Dataset: ecg_images (GitHub, SiddhiDeshmukh310/CardioScan). Classes: abnormal, normal.

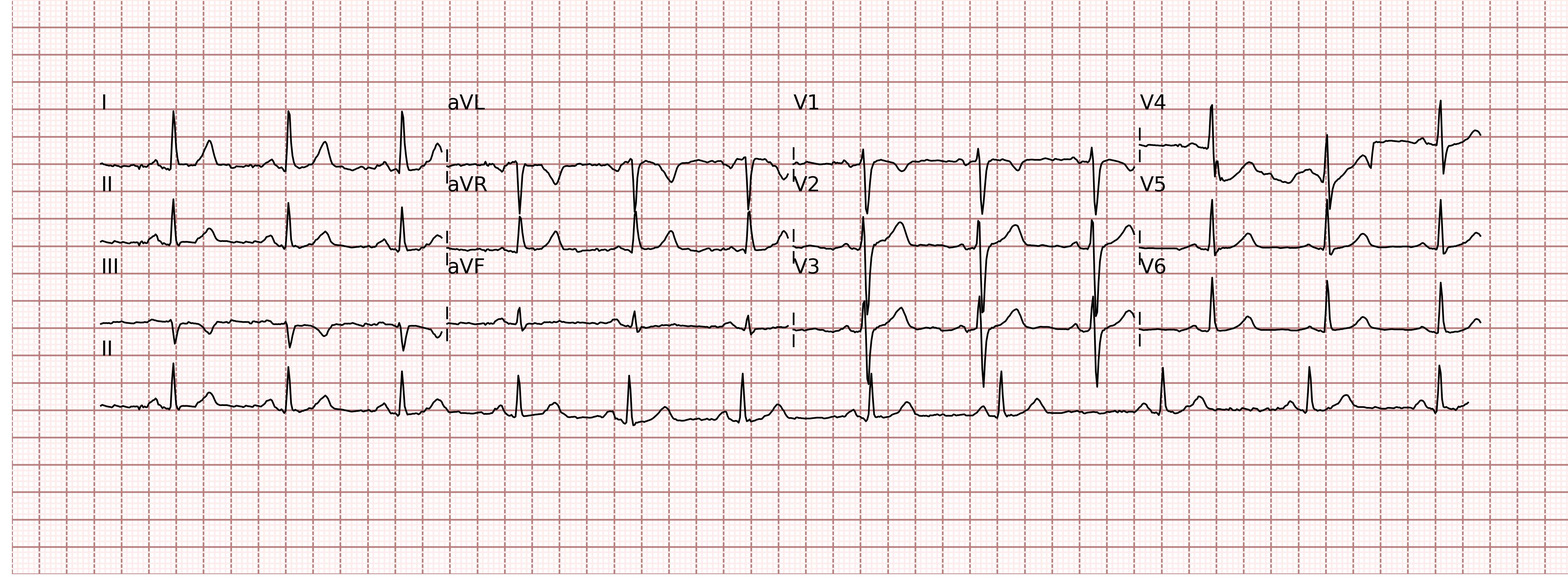
Label: normal

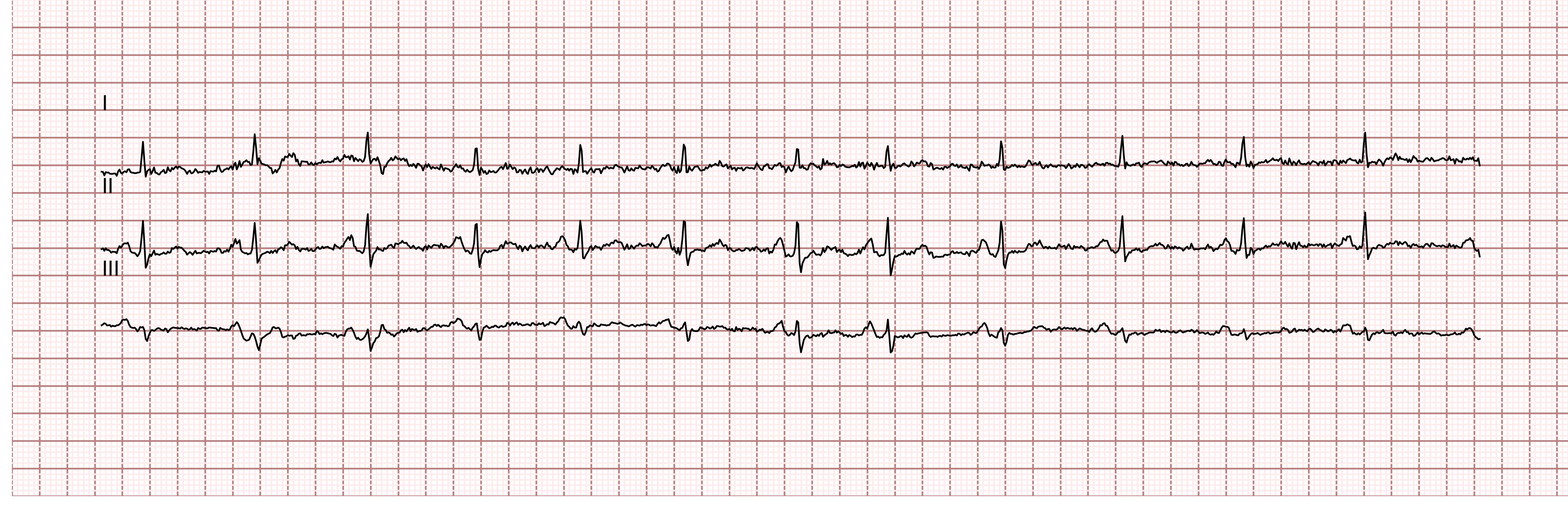
Label: normal

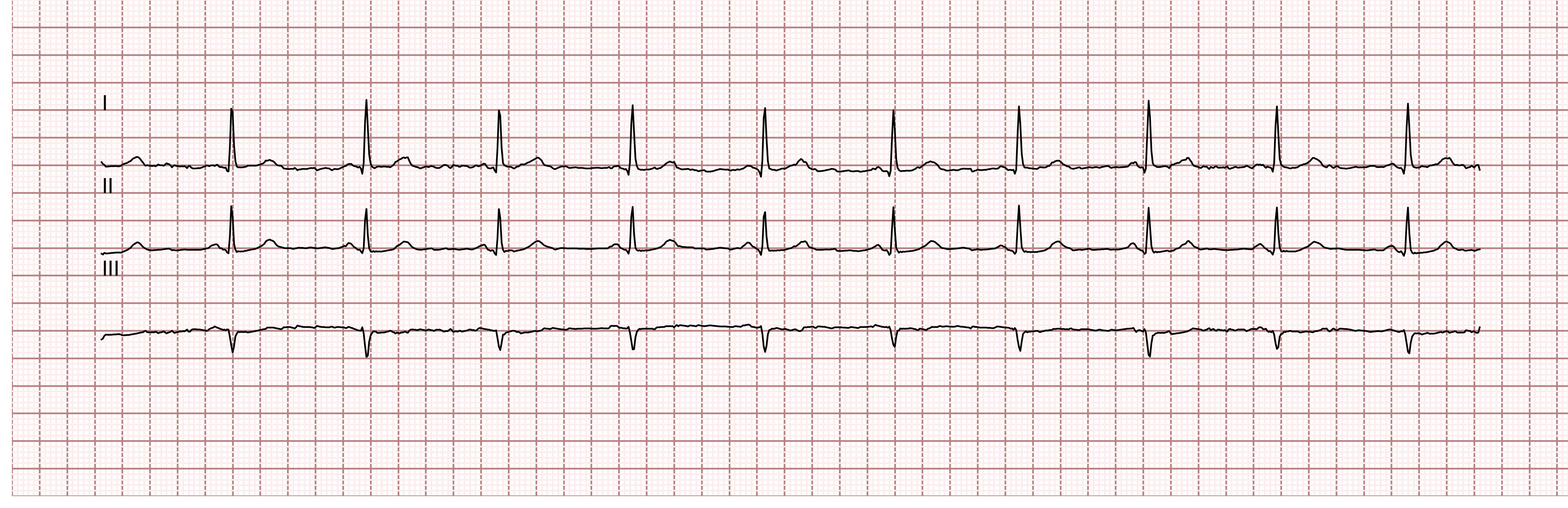
Label: normal

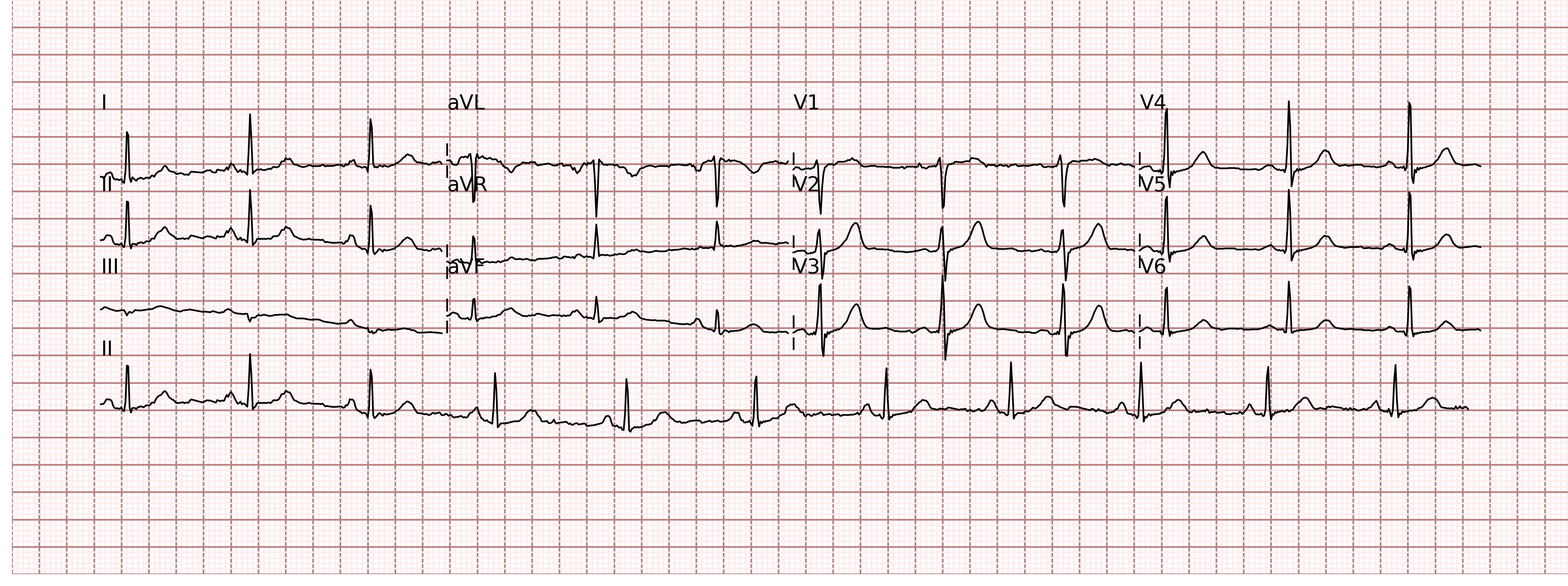
Label: abnormal

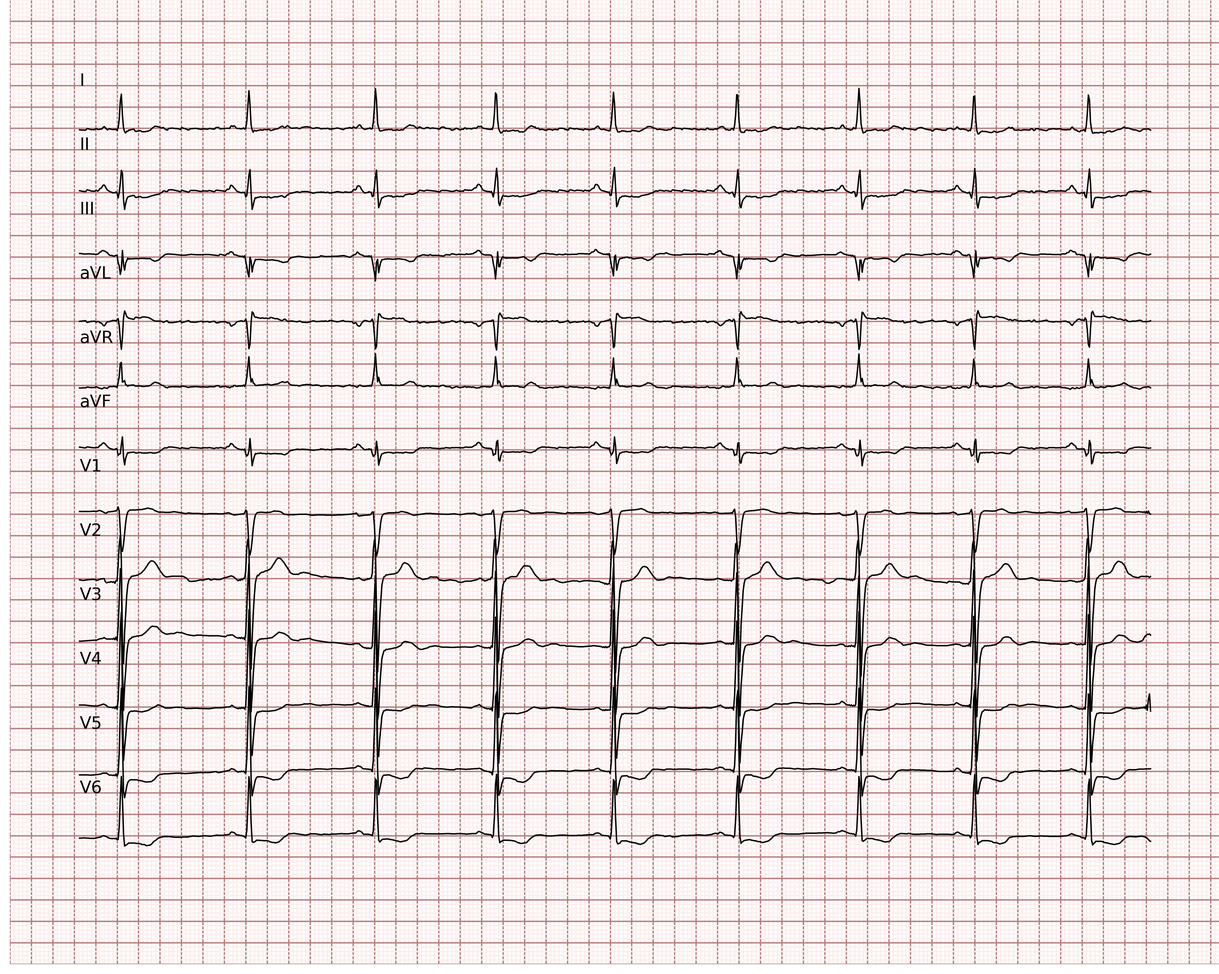
Label: normal

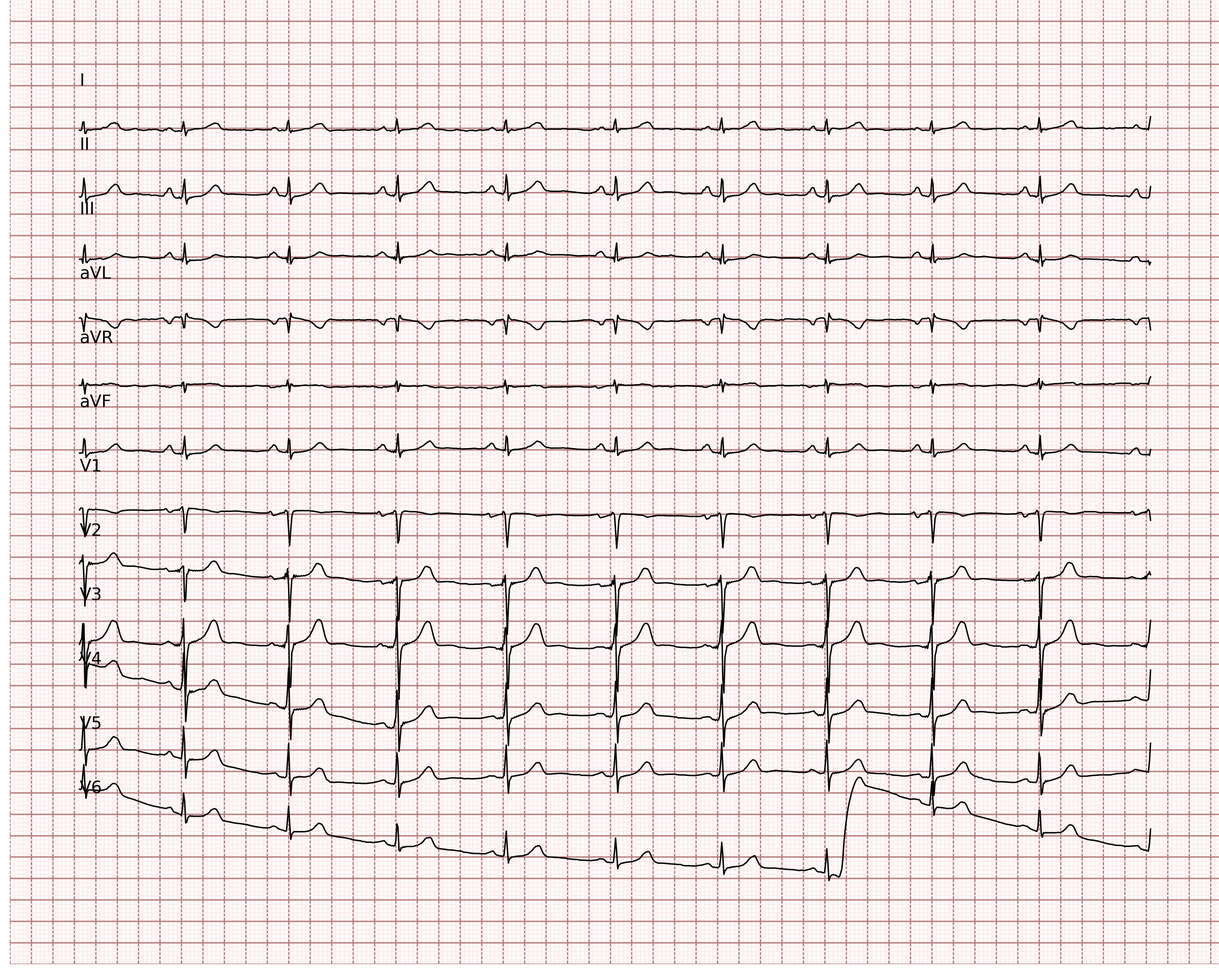
Label: normal
